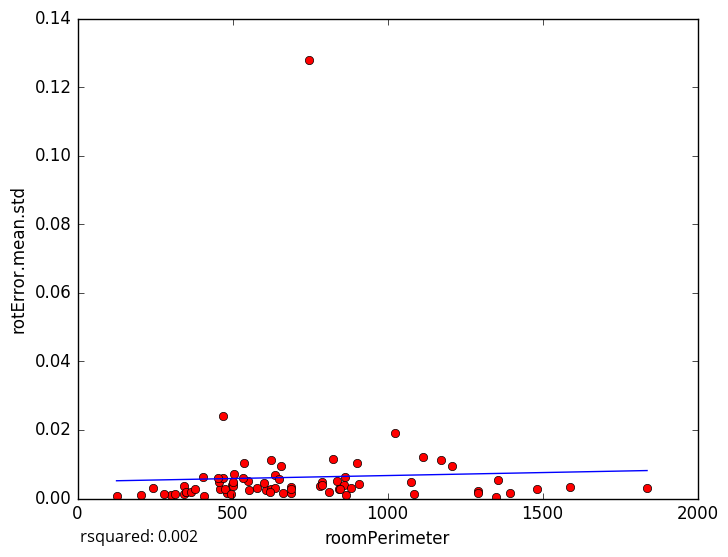

Data behind this chart, as committed beside it:
roomPerimeter, rotError.mean.std
837.3, 0.005167
747.2, 0.1279
1589, 0.003402
1351, 0.0005297
458.6, 0.002742
125.9, 0.000868
302.6, 0.0009885
501.1, 0.0043
1837, 0.003053
688.9, 0.003251
662.8, 0.001622
345.1, 0.001223
456.3, 0.004816
315.9, 0.001396
243.4, 0.002956
409.7, 0.0008607
203.8, 0.000879
608.5, 0.002344
811.7, 0.001963
789.4, 0.004754
498.2, 0.00398
349.5, 0.001945
623.1, 0.01123
506.2, 0.007287
469.6, 0.02401
470.6, 0.005872
343.4, 0.003643
349.6, 0.001931
503.2, 0.003506
824.3, 0.01154
481.5, 0.001699
859.1, 0.003878
1024, 0.01898
1484, 0.002684
1209, 0.009513
1174, 0.01137
537.2, 0.01022
845, 0.002796
279.6, 0.001196
780.9, 0.003732
909.1, 0.004355
623.4, 0.002846
787.2, 0.004052
552, 0.002582
655.1, 0.009352
1086, 0.00121
1357, 0.005446
1113, 0.0122
636.6, 0.006879
883.3, 0.003197
638.5, 0.003172
1291, 0.002129
474.8, 0.002831
502.3, 0.004797
687.9, 0.001696
1293, 0.001674
602.6, 0.004649
864.2, 0.006317
846.7, 0.002674
687.5, 0.002907
... 18 more rows
